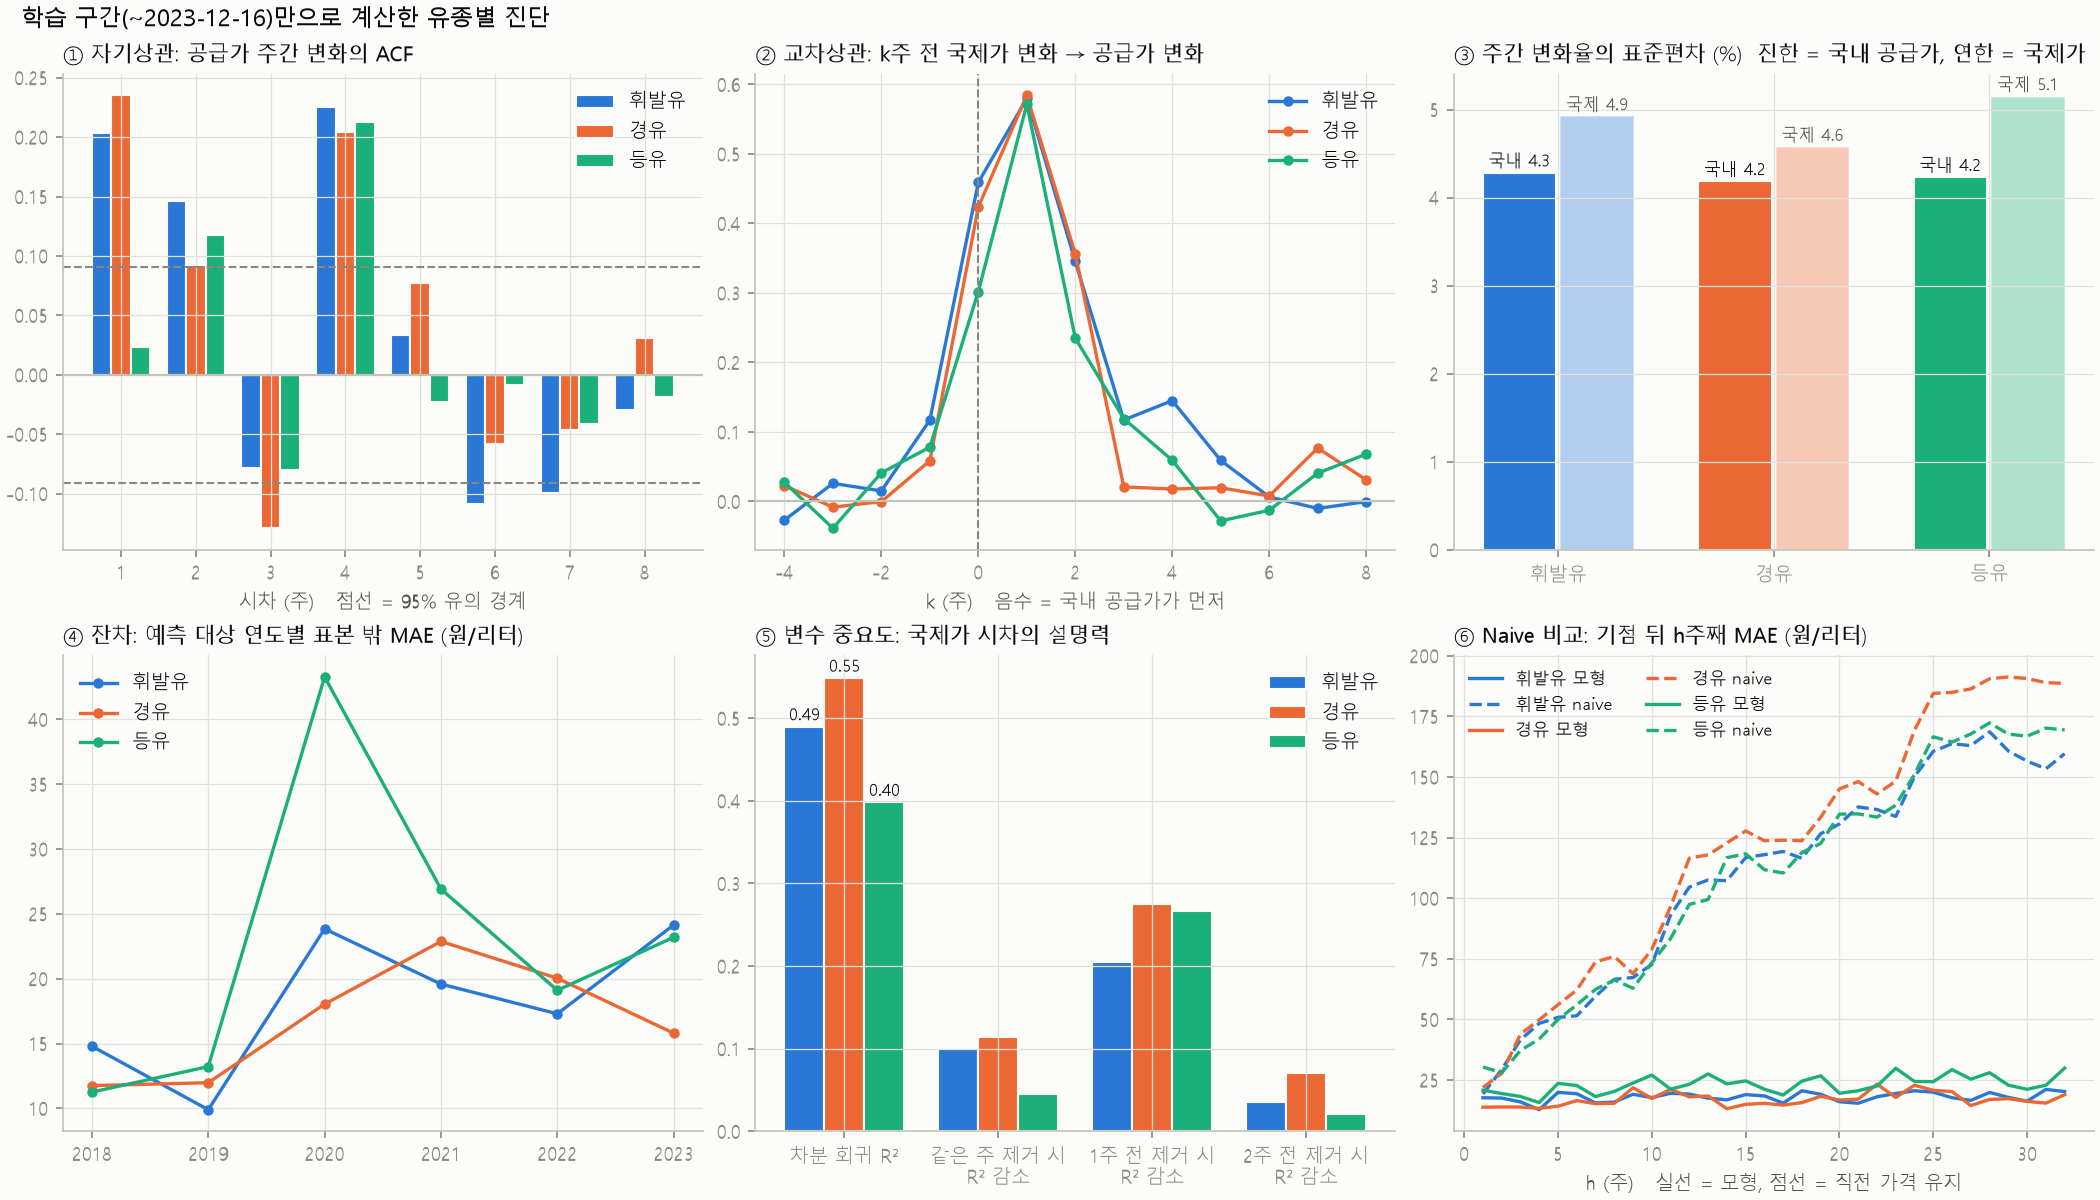

Values plotted in this chart, from the file beside it:
점검, 항목, 학습_휘발유, 학습_경유, 학습_등유, 평가_휘발유, 평가_경유, 평가_등유, 평가(2026년 제외)_휘발유, 평가(2026년 제외)_경유, 평가(2026년 제외)_등유
① 자기상관, 수준 ACF 1주 (참고), 0.9922, 0.9940, 0.9925, 0.8984, 0.8508, 0.7310, 0.9316, 0.9282, 0.8405
① 자기상관, 수준 ACF 52주 (참고), 0.4246, 0.4522, 0.4490, -0.1249, 0.0581, 0.2173, -0.0655, 0.1485, 0.3078
① 자기상관, 변화 ACF 1주, 0.2031, 0.2350, 0.0232, 0.0788, 0.1317, -0.1412, 0.1412, 0.2615, -0.1915
① 자기상관, 변화 ACF 2주, 0.1461, 0.0920, 0.1174, 0.2207, 0.2224, -0.0297, 0.1930, 0.2018, -0.0822
① 자기상관, 변화 ACF 3주, -0.0787, -0.1291, -0.0798, -0.0861, 0.0507, -0.1127, -0.1165, -0.0048, -0.2297
① 자기상관, 변화 ACF 4주, 0.2255, 0.2042, 0.2123, 0.0139, 0.0844, 0.2527, -0.0196, -0.0583, 0.3437
① 자기상관, 변화 Ljung-Box p (1~8주), 0.0000, 0.0000, 0.0001, 0.0244, 0.0315, 0.0080, 0.0463, 0.0028, 0.0000
① 자기상관, 국제가 변화 ACF 1주, 0.2098, 0.0919, 0.1299, 0.0814, 0.0646, 0.0754, -0.0052, 0.0289, -0.0307
① 자기상관, 지난주 공급가 변화 추가 시 R² 증가, 0.0504, 0.0522, 0.0887, 0.0492, 0.0269, 0.0508, 0.0535, 0.0438, 0.0880
② 교차상관, 최고 상관 시차(주), 1, 1, 1, 1, 0.0000, 0.0000, 1, 1, 3
② 교차상관, 최고 상관값, 0.5799, 0.5841, 0.5716, 0.6258, 0.7808, 0.7190, 0.6962, 0.6800, 0.2656
② 교차상관, CCF 0주 전, 0.4590, 0.4236, 0.3020, 0.5613, 0.7808, 0.7190, 0.2888, 0.3988, 0.1962
② 교차상관, CCF 1주 전, 0.5799, 0.5841, 0.5716, 0.6258, 0.4738, 0.1893, 0.6962, 0.6800, 0.1841
② 교차상관, CCF 2주 전, 0.3453, 0.3563, 0.2349, 0.0847, 0.1571, 0.0402, 0.1011, 0.1677, -0.0117
② 교차상관, CCF 3주 전, 0.1171, 0.0208, 0.1190, 0.1713, 0.1293, 0.2239, 0.1293, 0.1356, 0.2656
② 교차상관, 역방향(국내가 먼저) 최대 |상관|, 0.1169, 0.0585, 0.0780, 0.0722, 0.1170, 0.0658, 0.0568, 0.1835, 0.2390
② 교차상관, 누적 반영률 0주, 0.2947, 0.2873, 0.2071, 0.3479, 0.4583, 0.4128, 0.2145, 0.2775, 0.2237
② 교차상관, 누적 반영률 1주, 0.7404, 0.7446, 0.6977, 0.8724, 0.9335, 0.6373, 0.7174, 0.7625, 0.4437
② 교차상관, 누적 반영률 2주, 0.9162, 0.9746, 0.8139, 0.9446, 1.043, 0.6569, 0.7969, 0.8639, 0.4517
② 교차상관, 누적 반영률 6주, 0.9913, 0.9742, 0.8832, 1, 1.165, 0.8373, 0.8157, 0.9377, 0.5961
② 교차상관, 평균 반영 시차(주), 1.137, 0.9906, 0.9648, 0.6980, 0.8840, 0.4593, 0.6789, 0.8541, 0.3273
③ 변동률, 공급가 주간 변화율 표준편차(%), 4.283, 4.185, 4.232, 2.579, 3.198, 4.655, 2.045, 2.134, 3.419
③ 변동률, 국제가 주간 변화율 표준편차(%), 4.921, 4.574, 5.148, 4.186, 5.821, 8.373, 3.226, 3.318, 3.233
③ 변동률, 공급가 / 국제가 변동률 비율, 0.8702, 0.9150, 0.8220, 0.6162, 0.5494, 0.5560, 0.6338, 0.6432, 1.057
③ 변동률, 공급가 주간 변화 표준편차(원), 24.56, 27.87, 28.27, 20.79, 29.45, 41.12, 16.92, 19.44, 29.85
③ 변동률, 공급가 변화율 첨도, 1.065, 0.5246, 0.8962, 16.59, 33.78, 26.42, 0.6033, 0.5403, 0.8269
③ 변동률, 마진 주간 변화 표준편차(원), 17.74, 18.8, 22.32, 12.27, 14.12, 29.52, 11.59, 12.26, 30.37
③ 변동률, 마진 13주 변화 표준편차(원), 22.39, 20, 24.25, 16, 18.32, 24.95, 16.48, 17.04, 24.53
④ 잔차, 표본 밖 MAE (전체), 18.02, 16.99, 23.2, 15.71, 13.49, 18.03, 14.46, 12.72, 18.26
④ 잔차, 오차가 가장 큰 해, 2023, 2021, 2020, 2026, 2026, 2025, 2025, 2025, 2025
④ 잔차, 그 해 MAE, 24.14, 22.87, 43.27, 28.91, 21.69, 22.11, 16.11, 14.71, 22.11
④ 잔차, 그 해 MAE / 전체 MAE, 1.339, 1.346, 1.865, 1.841, 1.608, 1.226, 1.114, 1.157, 1.211
④ 잔차, 상위 10% 주의 절대오차 비중, 0.2895, 0.2700, 0.3194, 0.2402, 0.2704, 0.3075, 0.2312, 0.2531, 0.2928
④ 잔차, 2022년 주의 절대오차 비중, 0.1785, 0.2194, 0.1532, , , , , , 
④ 잔차, 2022년 제외 MAE, 18.19, 16.3, 24.13, , , , , , 
④ 잔차, ARCH-LM p (차분 회귀 잔차, 4주), 0.0000, 0.0000, 0.0000, 0.2488, 0.1838, 0.9933, 0.6161, 0.1138, 0.8213
④ 잔차, 표본 밖 오차 1주 자기상관, 0.6815, 0.5508, 0.6812, 0.6777, 0.5508, 0.1641, 0.7003, 0.6318, 0.1800
④ 잔차, 차분 회귀 잔차 1주 자기상관, -0.3258, -0.3360, -0.4050, -0.5054, -0.4541, -0.2800, -0.4818, -0.4437, -0.2839
⑤ 변수 중요도, 차분 회귀 R², 0.4899, 0.5487, 0.3985, 0.6328, 0.7147, 0.3799, 0.5361, 0.5958, 0.0073
⑤ 변수 중요도, 제거 시 R² 감소: 같은 주, 0.1009, 0.1146, 0.0453, 0.2707, 0.4890, 0.3637, 0.0842, 0.1572, 0.0574
⑤ 변수 중요도, 제거 시 R² 감소: 1주 전, 0.2045, 0.2753, 0.2671, 0.3545, 0.1589, -0.0499, 0.5770, 0.4522, -0.0003
⑤ 변수 중요도, 제거 시 R² 감소: 2주 전, 0.0360, 0.0710, 0.0208, -0.0175, -0.0164, -0.0133, -0.0041, -0.0077, -0.0071
⑤ 변수 중요도, 순열 시 MAE 증가(원): 같은 주, 12.18, 24.4, 14.53, 4.308, 8.939, 4.803, 4.79, 9.067, 4.471
⑤ 변수 중요도, 순열 시 MAE 증가(원): 1주 전, 22.96, 28.17, 21.62, 7.518, 12.66, 9.879, 8.559, 13.29, 10.34
⑤ 변수 중요도, 순열 시 MAE 증가(원): 2주 전, 11.72, 7.088, 7.155, 3.699, 4.146, 2.929, 4.22, 4.306, 3.08
⑥ Naive 비교, 1주 naive MAE = 주간 변화 평균 절대값, 18.57, 20.99, 20.86, 13.53, 16.91, 24.53, 12.65, 14.9, 22.99
⑥ Naive 비교, 32주 naive MAE, 109.1, 122, 110.2, 50.2, 55.49, 55.32, 53.1, 56.38, 52.82
⑥ Naive 비교, 32주 모형 MAE, 18.02, 16.99, 23.2, 14.78, 13.1, 18.28, 13.99, 12.9, 18.1
⑥ Naive 비교, 32주 기술 점수, 0.8348, 0.8608, 0.7894, 0.7056, 0.7639, 0.6695, 0.7365, 0.7711, 0.6574
⑥ Naive 비교, 1주째 naive MAE, 19.28, 21.91, 30.39, 13.95, 14.13, 23.66, 14.52, 15.42, 22.87
⑥ Naive 비교, 1주째 모형 MAE, 17.7, 13.8, 20.83, 12.78, 11.4, 17.93, 11.37, 11.3, 14.36
⑥ Naive 비교, 1주째 기술 점수, 0.0821, 0.3701, 0.3145, 0.0835, 0.1930, 0.2420, 0.2167, 0.2676, 0.3720
⑥ Naive 비교, 모형 MAPE(%), 3.09, 2.474, 3.882, 1.826, 1.444, 2.122, 1.72, 1.423, 2.1
⑥ Naive 비교, naive MAPE(%), 16.75, 15.71, 14.89, 6.196, 6.199, 6.411, 6.545, 6.328, 6.16
R², 수준: 채택 모형 (참고), 0.9849, 0.9860, 0.9851, 0.8283, 0.9017, 0.8352, 0.8533, 0.9068, 0.7971
R², 변화: 채택 모형 비중, 0.4745, 0.5440, 0.3744, 0.5687, 0.7544, 0.4609, 0.4470, 0.5833, -0.0106
R², 변화: 학습 구간 차분 회귀 계수, 0.4899, 0.5487, 0.3985, 0.6328, 0.7147, 0.3799, 0.5361, 0.5958, 0.0073
R², 변화: 그 구간에서 다시 추정, 0.4899, 0.5487, 0.3985, 0.6611, 0.8007, 0.5355, 0.5822, 0.6268, 0.0746
R², 4주 변화: 채택 모형 비중, 0.8849, 0.9156, 0.8659, 0.8906, 0.9278, 0.7919, 0.8854, 0.9209, 0.6915
R², 13주 변화: 채택 모형 비중, 0.9609, 0.9768, 0.9586, 0.9275, 0.9560, 0.8918, 0.9316, 0.9605, 0.8971
